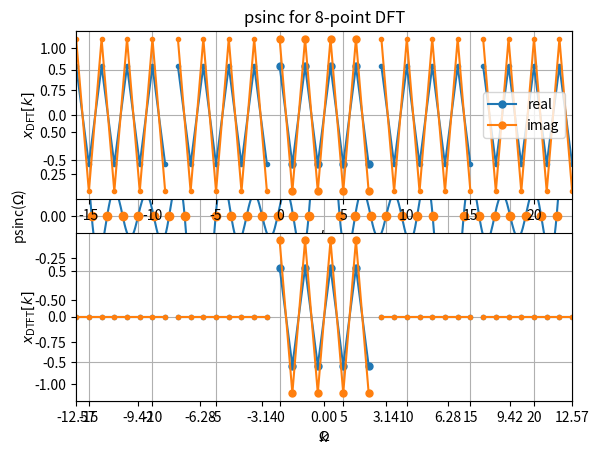
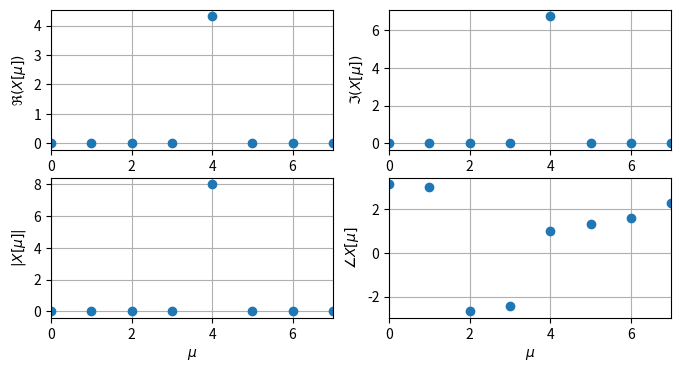
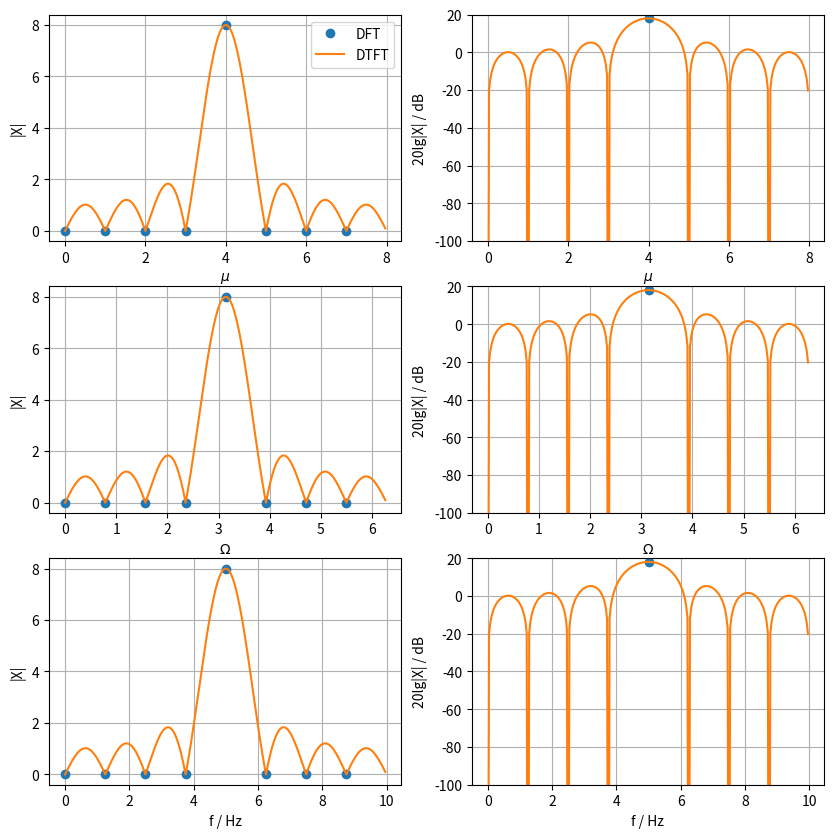

Write the Python code that produced these figures, in order.
import numpy as np
from matplotlib import pyplot as plt
from numpy.fft import fft, ifft
#from scipy.fft import fft, ifft
from scipy.special import diric

def dft2dtft(X, W):
    N = len(X)
    Xi = np.zeros(len(W), dtype='complex')
    for i, Omega in enumerate(W):
        for mu_dft in range(N):
            Xi[i] += X[mu_dft] *\
                np.exp(-1j/2*(Omega - 2*np.pi/N*mu_dft)*(N-1)) *\
                diric(Omega - 2*np.pi/N*mu_dft, N)
    return Xi

K = 3
N_DFT = 2**K
Omega_DFT = np.arange(-2*N_DFT, 2*N_DFT) * 2*np.pi/N_DFT
N = 2**(K+4)
Omega = np.arange(-2*N, 2*N) * 2*np.pi/N
psinc_DFT = diric(Omega_DFT, N_DFT)
psinc = diric(Omega, N_DFT)

plt.plot(Omega, psinc, label='psinc function')
plt.plot(Omega_DFT, psinc_DFT, 'o', label='DFT bins')
plt.xlim(-4*np.pi, 4*np.pi)
plt.xticks(np.arange(-4, 5, 1)*np.pi)
plt.xlabel(r'$\Omega$')
plt.ylabel(r'psinc($\Omega$)')
plt.title('psinc for '+str(N_DFT)+'-point DFT')
plt.legend()
plt.grid(True)

N = 8

Om = 4 * 2*np.pi/N  # play with the factor 4

k = np.arange(N)
x = np.exp(1j*(Om*k+1))  # pi/pi=1

koffs = [-2, -1, 1, 2]
plt.subplot(2, 1, 1)
plt.plot(k, x.real, 'C0o-', label='real', ms=5)
plt.plot(k, x.imag, 'C1o-', label='imag', ms=5)
# the DFT spectrum corresponds to a periodic signal of period N
# we exemplarily indicate this
for koffsi in koffs:
    plt.plot(k+koffsi*N, x.real, 'C0o-', ms=3)
    plt.plot(k+koffsi*N, x.imag, 'C1o-', ms=3)
plt.xlim(koffs[0]*N, koffs[-1]*N+N-1)
plt.xlabel(r'$k$')
plt.ylabel(r'$x_\mathrm{DFT}[k]$')
plt.legend()
plt.grid(True)
plt.subplot(2, 1, 2)
plt.plot(k, x.real, 'C0o-', ms=5)
plt.plot(k, x.imag, 'C1o-', ms=5)
# the DTFT spectrum corresponds to singular event of length N for k=0...N-1
# we exemplarily indicate this
for koffsi in koffs:
    plt.plot(k+koffsi*N, 0*x.real, 'C0o-', ms=3)
    plt.plot(k+koffsi*N, 0*x.imag, 'C1o-', ms=3)
plt.xlim(koffs[0]*N, koffs[-1]*N+N-1)
plt.xlabel(r'$k$')
plt.ylabel(r'$x_\mathrm{DTFT}[k]$')
plt.grid(True)

mu = np.arange(N)
w = np.ones(N)

# optional playground for windowing
# see dft_windowing_tutorial.pdf for the equations of these windows
# note that the scipy.signal.windows with same name behave different !
# thus standardised names does NOT imply standardised characteristics
if False:
    # Hann, two unused zeros
    w = (1 - np.cos(2*np.pi/N*(k+1/2))) / 2 
    # Hamming, put notch into first sidelobe, thus all zeros used
    w = 0.54 - 0.46 * np.cos(2*np.pi/N*(k+1/2))

X = fft(x*w)

plt.figure(figsize=(8, 4))

plt.subplot(2, 2, 1)
plt.plot(mu, np.real(X), 'o')
plt.xlim(0, N-1)
plt.xlabel(r'$\mu$')
plt.ylabel(r'$\Re(X[\mu])$')
plt.grid(True)

plt.subplot(2, 2, 2)
plt.plot(mu, np.imag(X), 'o')
plt.xlim(0, N-1)
plt.xlabel(r'$\mu$')
plt.ylabel(r'$\Im(X[\mu])$')
plt.grid(True)

plt.subplot(2, 2, 3)
plt.plot(mu, np.abs(X), 'o')
plt.xlim(0, N-1)
plt.xlabel(r'$\mu$')
plt.ylabel(r'$|X[\mu]|$')
plt.grid(True)

# note that only the phase at mu=4 is a meaningful result (=1)
# all other values are due to numerical noise / trash
# since Re and Im are approx zero at these mu
plt.subplot(2, 2, 4)
plt.plot(mu, np.angle(X), 'o')
plt.xlim(0, N-1)
plt.xlabel(r'$\mu$')
plt.ylabel(r'$\angle X[\mu]$')
plt.grid(True)

fs = 10
Ni = 2**8
W = np.arange(Ni) * 2*np.pi/Ni  # Omega for which to interpolate to DTFT
f = W / (2*np.pi) * fs  # physical frequency based on W using fs
mui = W / (2*np.pi) * N  # frequency vector normalized to integer frequencies
Xi = dft2dtft(X, W)  # DTFT interpolation from DFT

plt.figure(figsize=(10, 10))

plt.subplot(3, 2, 1)
plt.plot(mu, np.abs(X), 'C0o', label='DFT')
plt.plot(mui, np.abs(Xi), 'C1-', label='DTFT')
plt.xlabel(r'$\mu$')
plt.ylabel('|X|')
plt.legend()
plt.grid(True)

plt.subplot(3, 2, 2)
plt.plot(mu, 20*np.log10(np.abs(X)), 'C0o', label='DFT')
plt.plot(mui, 20*np.log10(np.abs(Xi)), 'C1-', label='DTFT')
plt.ylim(-100, 20)
plt.xlabel(r'$\mu$')
plt.ylabel('20lg|X| / dB')
plt.grid(True)

plt.subplot(3, 2, 3)
plt.plot(2*np.pi/N*mu, np.abs(X), 'C0o', label='DFT')
plt.plot(W, np.abs(Xi), 'C1-', label='DTFT')
plt.xlabel(r'$\Omega$')
plt.ylabel('|X|')
plt.grid(True)

plt.subplot(3, 2, 4)
plt.plot(2*np.pi/N*mu, 20*np.log10(np.abs(X)), 'C0o', label='DFT')
plt.plot(W, 20*np.log10(np.abs(Xi)), 'C1-', label='DTFT')
plt.ylim(-100, 20)
plt.xlabel(r'$\Omega$')
plt.ylabel('20lg|X| / dB')
plt.grid(True)

plt.subplot(3, 2, 5)
plt.plot(mu*fs/N, np.abs(X), 'C0o', label='DFT')
plt.plot(f, np.abs(Xi), 'C1-', label='DTFT')
plt.xlabel(r'f / Hz')
plt.ylabel('|X|')
plt.grid(True)

plt.subplot(3, 2, 6)
plt.plot(mu*fs/N, 20*np.log10(np.abs(X)), 'C0o', label='DFT')
plt.plot(f, 20*np.log10(np.abs(Xi)), 'C1-', label='DTFT')
plt.ylim(-100, 20)
plt.xlabel(r'f / Hz')
plt.ylabel('20lg|X| / dB')
plt.grid(True)